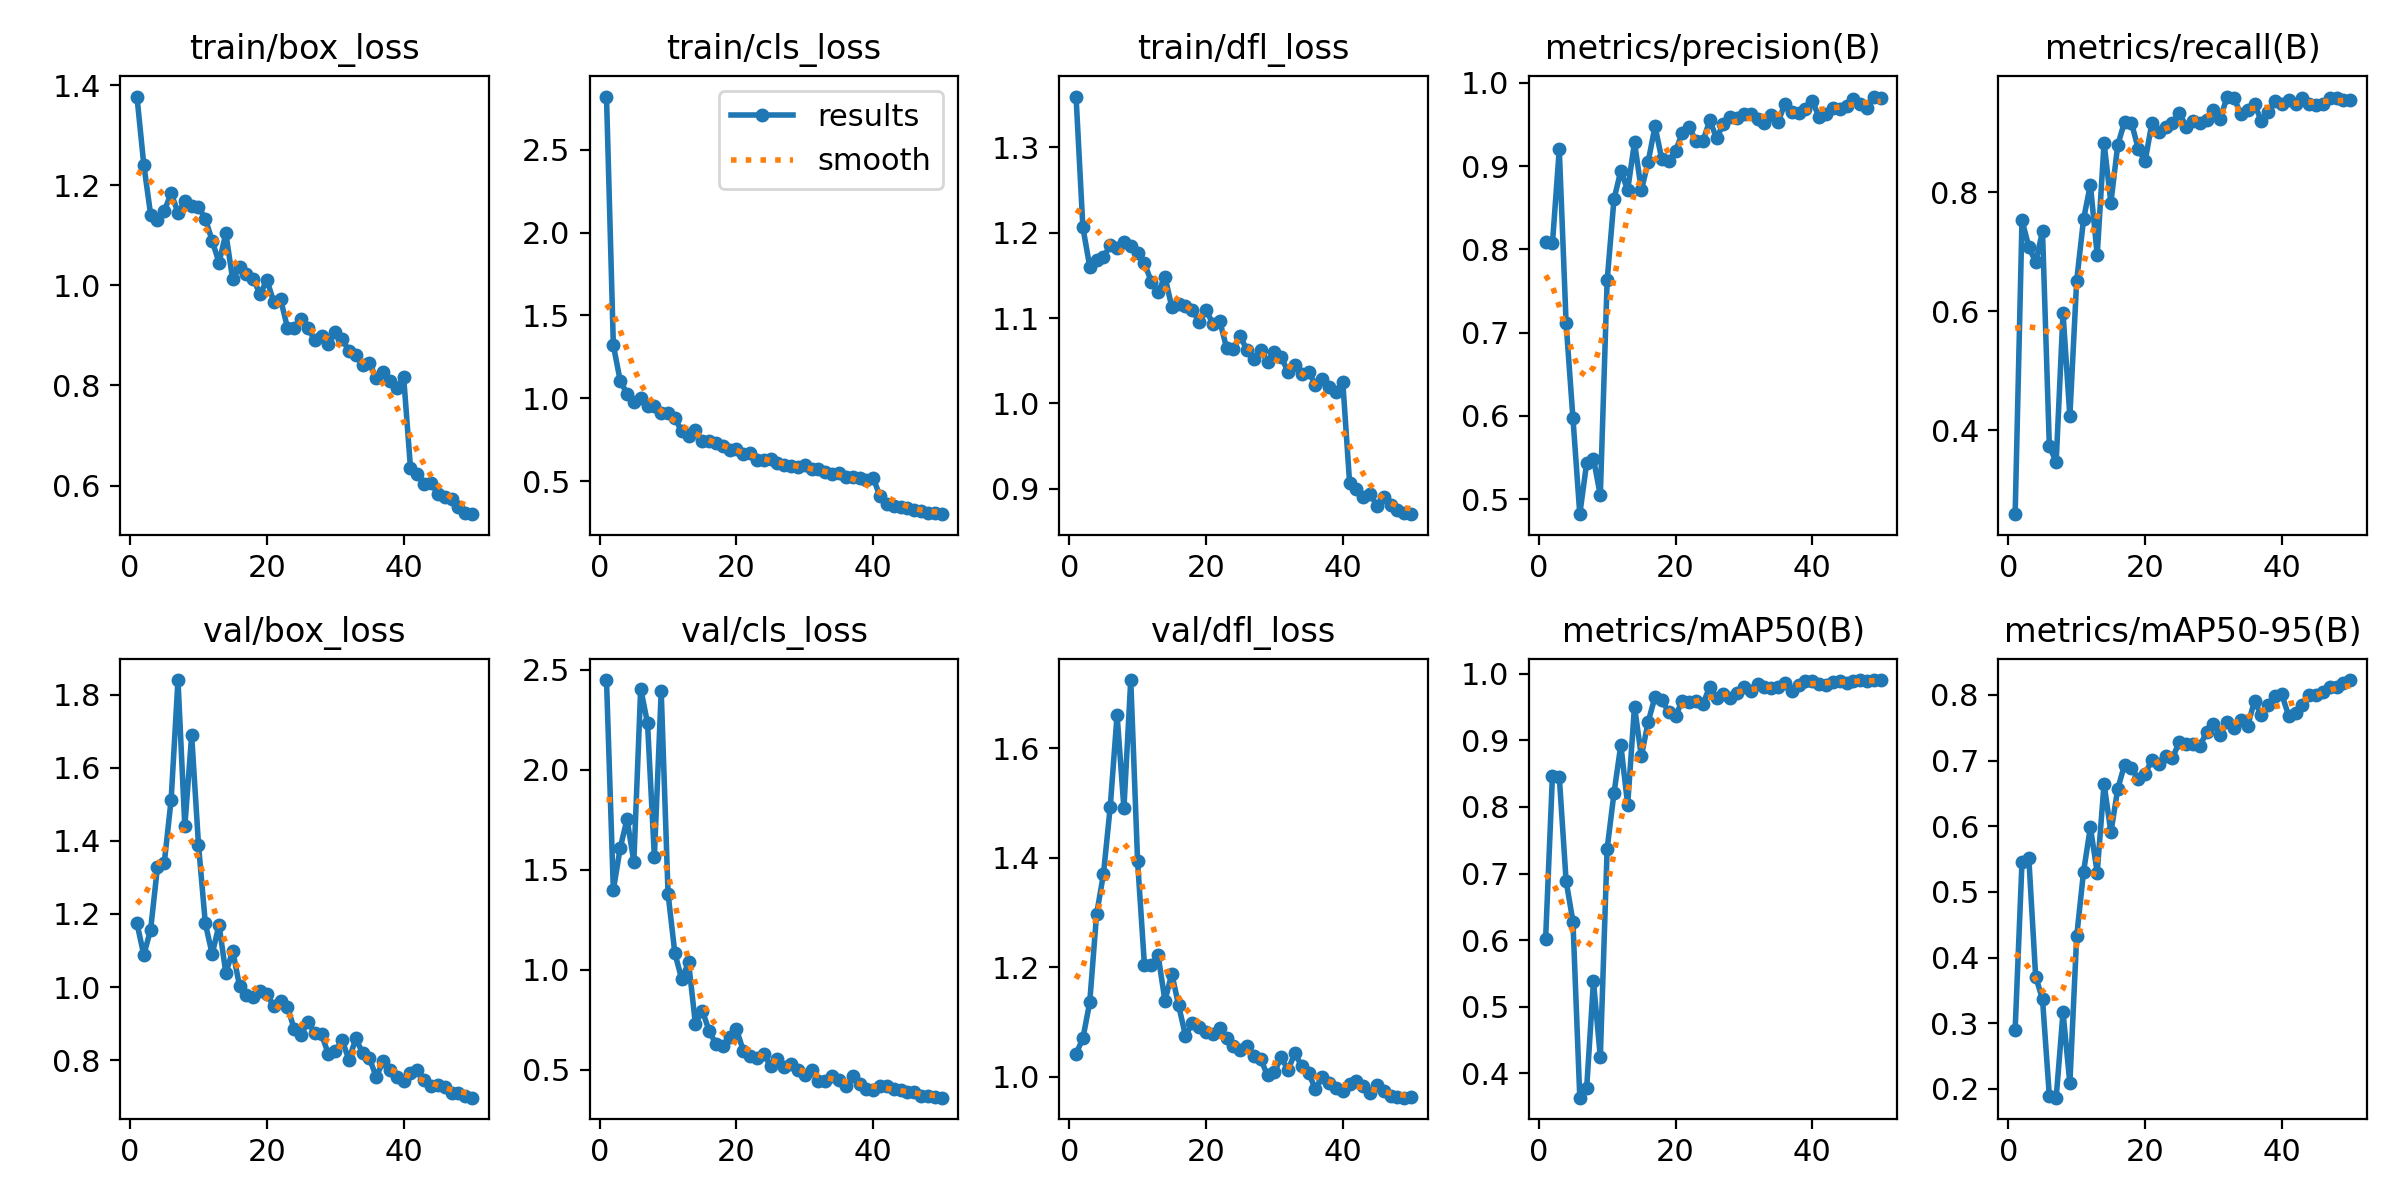

The file beside this chart, header and first rows:
epoch, train/box_loss, train/cls_loss, train/dfl_loss, metrics/precision(B), metrics/recall(B), metrics/mAP50(B), metrics/mAP50-95(B), val/box_loss, val/cls_loss, val/dfl_loss, lr/pg0, lr/pg1, lr/pg2
1, 1.377, 2.822, 1.36, 0.8088, 0.2594, 0.6013, 0.2904, 1.175, 2.449, 1.042, 0.00026, 0.00026, 0.00026
2, 1.241, 1.321, 1.206, 0.8071, 0.7532, 0.8473, 0.5453, 1.088, 1.399, 1.07, 0.0005293, 0.0005293, 0.0005293
3, 1.141, 1.106, 1.16, 0.9204, 0.7087, 0.8456, 0.5512, 1.157, 1.609, 1.136, 0.0007875, 0.0007875, 0.0007875
4, 1.131, 1.027, 1.168, 0.7111, 0.6827, 0.6887, 0.3709, 1.329, 1.753, 1.297, 0.001035, 0.001035, 0.001035
5, 1.149, 0.9792, 1.172, 0.5971, 0.7347, 0.6277, 0.3366, 1.341, 1.542, 1.369, 0.001271, 0.001271, 0.001271
6, 1.184, 0.9994, 1.185, 0.4821, 0.3733, 0.3629, 0.1888, 1.513, 2.406, 1.493, 0.001496, 0.001496, 0.001496
7, 1.145, 0.9524, 1.183, 0.5432, 0.3473, 0.3767, 0.1865, 1.841, 2.233, 1.661, 0.00171, 0.00171, 0.00171
8, 1.168, 0.9503, 1.189, 0.5485, 0.5973, 0.5379, 0.3165, 1.44, 1.566, 1.49, 0.001723, 0.001723, 0.001723
9, 1.158, 0.9106, 1.185, 0.5048, 0.424, 0.4238, 0.2086, 1.689, 2.392, 1.724, 0.001723, 0.001723, 0.001723
10, 1.157, 0.9105, 1.176, 0.7627, 0.652, 0.7373, 0.4325, 1.389, 1.382, 1.393, 0.001683, 0.001683, 0.001683
11, 1.133, 0.8785, 1.165, 0.8602, 0.7547, 0.8208, 0.5305, 1.174, 1.083, 1.204, 0.001644, 0.001644, 0.001644
12, 1.089, 0.801, 1.143, 0.8944, 0.8131, 0.8933, 0.5986, 1.09, 0.9544, 1.204, 0.001604, 0.001604, 0.001604
13, 1.045, 0.7708, 1.13, 0.8713, 0.6949, 0.8034, 0.5295, 1.17, 1.038, 1.222, 0.001564, 0.001564, 0.001564
14, 1.104, 0.8068, 1.149, 0.9285, 0.883, 0.9511, 0.6647, 1.038, 0.731, 1.139, 0.001525, 0.001525, 0.001525
15, 1.012, 0.7411, 1.113, 0.8709, 0.7828, 0.8761, 0.5908, 1.1, 0.7973, 1.188, 0.001485, 0.001485, 0.001485
16, 1.038, 0.7416, 1.116, 0.9053, 0.8795, 0.928, 0.6567, 1.003, 0.697, 1.13, 0.001446, 0.001446, 0.001446
17, 1.022, 0.732, 1.115, 0.9478, 0.9187, 0.9656, 0.6941, 0.9792, 0.6289, 1.075, 0.001406, 0.001406, 0.001406
18, 1.013, 0.7108, 1.11, 0.9079, 0.9173, 0.9606, 0.6894, 0.9714, 0.6201, 1.097, 0.001366, 0.001366, 0.001366
19, 0.9822, 0.6895, 1.095, 0.9057, 0.8733, 0.9425, 0.6717, 0.9878, 0.6632, 1.091, 0.001327, 0.001327, 0.001327
20, 1.011, 0.6933, 1.109, 0.9184, 0.852, 0.9374, 0.6793, 0.9808, 0.7043, 1.082, 0.001287, 0.001287, 0.001287
21, 0.9673, 0.6628, 1.093, 0.9399, 0.9172, 0.9594, 0.7015, 0.947, 0.5965, 1.078, 0.001248, 0.001248, 0.001248
22, 0.9726, 0.6722, 1.097, 0.9468, 0.9013, 0.9581, 0.6948, 0.9609, 0.5677, 1.09, 0.001208, 0.001208, 0.001208
23, 0.9156, 0.6258, 1.065, 0.9299, 0.9107, 0.9597, 0.7064, 0.9451, 0.5589, 1.07, 0.001168, 0.001168, 0.001168
24, 0.9153, 0.6253, 1.063, 0.9296, 0.9158, 0.9547, 0.7043, 0.8855, 0.5809, 1.056, 0.001129, 0.001129, 0.001129
25, 0.9328, 0.6315, 1.079, 0.955, 0.9342, 0.9808, 0.728, 0.8688, 0.5181, 1.05, 0.001089, 0.001089, 0.001089
26, 0.9144, 0.6067, 1.062, 0.9337, 0.9107, 0.9635, 0.7253, 0.9052, 0.5555, 1.056, 0.00105, 0.00105, 0.00105
27, 0.8906, 0.596, 1.052, 0.9504, 0.9203, 0.9693, 0.7259, 0.8747, 0.5174, 1.037, 0.00101, 0.00101, 0.00101
28, 0.8986, 0.5884, 1.062, 0.9591, 0.916, 0.9644, 0.722, 0.87, 0.5315, 1.032, 0.0009704, 0.0009704, 0.0009704
29, 0.8829, 0.5851, 1.049, 0.9578, 0.9213, 0.9718, 0.7435, 0.8156, 0.5008, 1.002, 0.0009308, 0.0009308, 0.0009308
30, 0.9065, 0.5943, 1.06, 0.9625, 0.9387, 0.9797, 0.7563, 0.8236, 0.4732, 1.009, 0.0008912, 0.0008912, 0.0008912
31, 0.8929, 0.5748, 1.054, 0.9625, 0.924, 0.9747, 0.7391, 0.8546, 0.5005, 1.035, 0.0008516, 0.0008516, 0.0008516
32, 0.8693, 0.5706, 1.037, 0.9562, 0.9611, 0.9853, 0.7596, 0.8005, 0.4438, 1.012, 0.000812, 0.000812, 0.000812
33, 0.8613, 0.5543, 1.045, 0.9523, 0.9587, 0.9804, 0.7501, 0.8594, 0.4451, 1.043, 0.0007724, 0.0007724, 0.0007724
34, 0.841, 0.5429, 1.034, 0.9615, 0.9316, 0.9785, 0.7617, 0.8188, 0.4676, 1.019, 0.0007328, 0.0007328, 0.0007328
35, 0.8458, 0.5512, 1.037, 0.953, 0.9387, 0.9802, 0.7528, 0.8043, 0.4515, 1.007, 0.0006932, 0.0006932, 0.0006932
36, 0.814, 0.5251, 1.022, 0.9752, 0.948, 0.9871, 0.7912, 0.7538, 0.4206, 0.9776, 0.0006536, 0.0006536, 0.0006536
37, 0.8261, 0.5262, 1.029, 0.965, 0.9203, 0.9745, 0.7688, 0.7973, 0.4693, 0.9997, 0.000614, 0.000614, 0.000614
38, 0.8099, 0.5182, 1.02, 0.9642, 0.9346, 0.9833, 0.7853, 0.7715, 0.4281, 0.9892, 0.0005744, 0.0005744, 0.0005744
39, 0.7951, 0.5039, 1.014, 0.9688, 0.9537, 0.9898, 0.7982, 0.7528, 0.4074, 0.9793, 0.0005348, 0.0005348, 0.0005348
40, 0.8166, 0.5185, 1.026, 0.9777, 0.948, 0.9889, 0.8008, 0.7436, 0.4013, 0.9749, 0.0004952, 0.0004952, 0.0004952
41, 0.635, 0.4076, 0.907, 0.9591, 0.956, 0.9855, 0.7679, 0.7647, 0.4217, 0.9867, 0.0004556, 0.0004556, 0.0004556
42, 0.6242, 0.363, 0.8991, 0.9626, 0.9493, 0.9834, 0.7729, 0.7738, 0.418, 0.9919, 0.000416, 0.000416, 0.000416
43, 0.6039, 0.349, 0.8905, 0.9703, 0.9583, 0.9881, 0.7851, 0.7447, 0.4046, 0.983, 0.0003764, 0.0003764, 0.0003764
44, 0.6043, 0.3452, 0.8937, 0.9686, 0.948, 0.9891, 0.7996, 0.7282, 0.3976, 0.9707, 0.0003368, 0.0003368, 0.0003368
45, 0.584, 0.3354, 0.8802, 0.9721, 0.9467, 0.9872, 0.7994, 0.7309, 0.3906, 0.9851, 0.0002972, 0.0002972, 0.0002972
46, 0.5782, 0.3233, 0.8902, 0.9806, 0.9493, 0.9889, 0.8052, 0.7263, 0.3879, 0.9744, 0.0002576, 0.0002576, 0.0002576
47, 0.5737, 0.3202, 0.881, 0.9742, 0.9584, 0.9909, 0.812, 0.7085, 0.3709, 0.9647, 0.000218, 0.000218, 0.000218
48, 0.5583, 0.3098, 0.8755, 0.9703, 0.958, 0.9897, 0.8119, 0.7109, 0.3705, 0.9628, 0.0001784, 0.0001784, 0.0001784
49, 0.5453, 0.304, 0.8719, 0.9835, 0.9547, 0.9905, 0.8178, 0.7025, 0.364, 0.9619, 0.0001388, 0.0001388, 0.0001388
50, 0.543, 0.2998, 0.8702, 0.9822, 0.9546, 0.9906, 0.8228, 0.697, 0.3616, 0.9627, 9.92e-05, 9.92e-05, 9.92e-05
